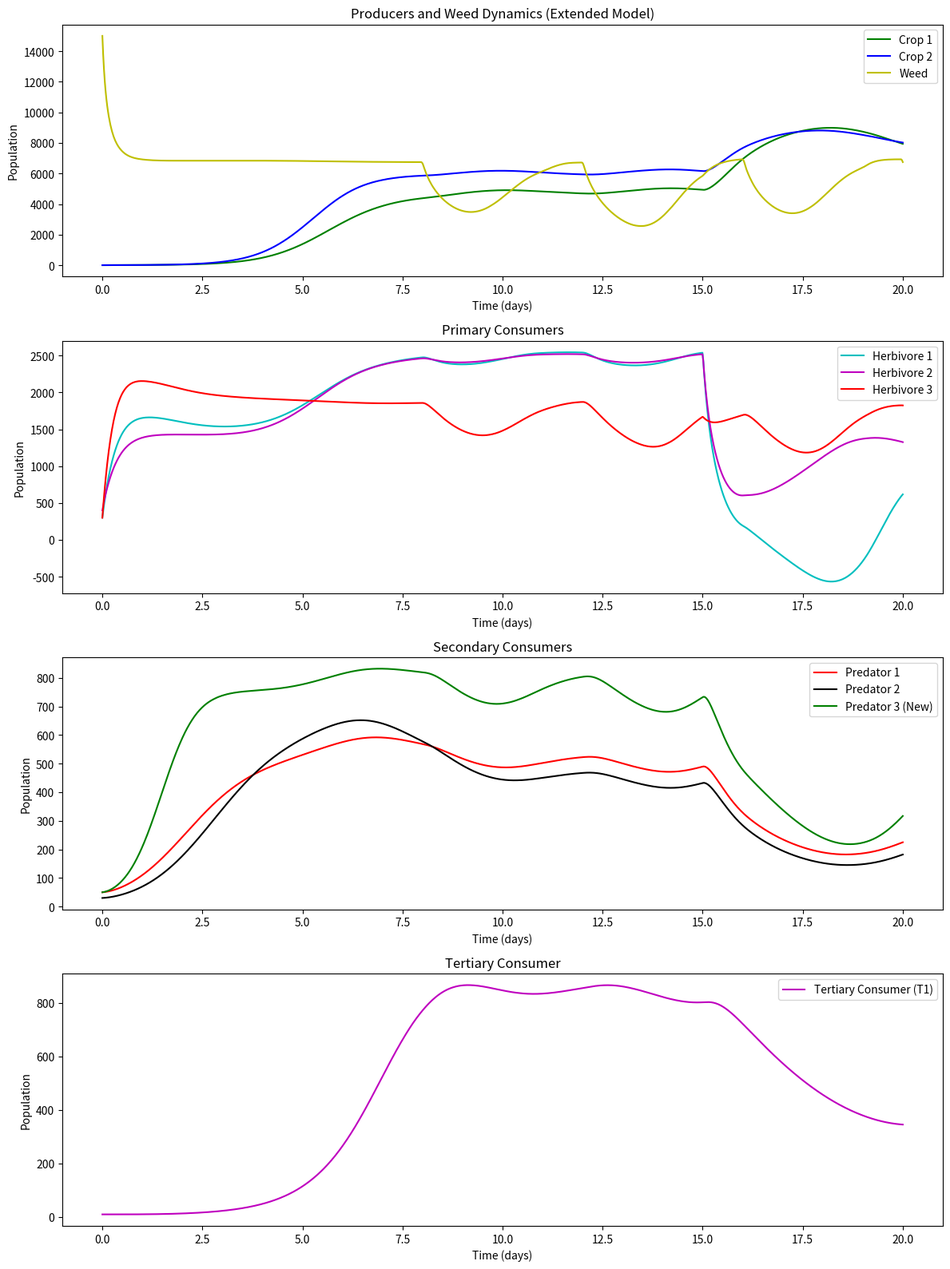

Recreate this plot in Python.
import numpy as np
import matplotlib.pyplot as plt
from scipy.integrate import solve_ivp

# =============================
# 1. 更新后的生态系统参数
# =============================

# ---------- 生产者1（作物1） ----------
r_P1 = 2
K_P1 = 10000
alpha_P1_C1 = 0.0002
alpha_P1_C2 = 0.00015
alpha_P1_C3 = 0.0001
alpha_P1_W  = 0.000001

# ---------- 生产者2（作物2） ----------
r_P2 = 2
K_P2 = 10000
alpha_P2_C1 = 0.0001
alpha_P2_C2 = 0.00015
alpha_P2_C3 = 0.0001
alpha_P2_W  = 0.000001

# ---------- 杂草 ----------
r_W = 4
K_W = 7000
alpha_W_C1 = 0.00005
alpha_W_C2 = 0.00001
alpha_W_C3 = 0.00002
alpha_W_P1 = 0.00018
alpha_W_P2 = 0.00018
# 你将其改为 0.0，表示“除草剂导致死亡率”无效
gamma_W = 0.90
gamma1_W = 0.99
gamma2_W = 0.99
gamma3_W = 0.99


# ---------- 初级消费者1（草食动物1） ----------
r_C1 = 0.9
K_C1 = 800
beta_P1_C1 = 0.5
beta_P2_C1 = 0.4
beta_W_C1  = 0.3
delta_C1 = 0.1
# 改为 0.0，表示“杀虫剂导致死亡率”对 C1 无效
gamma_C1 = 0.90

# ---------- 初级消费者2（草食动物2） ----------
r_C2 = 1.0
K_C2 = 800
beta_P1_C2 = 0.4
beta_P2_C2 = 0.5
beta_W_C2  = 0.2
delta_C2 = 0.12
gamma_C2 = 0.80

# ---------- 初级消费者3（草食动物3） ----------
r_C3 = 0.8
K_C3 = 800
beta_P1_C3 = 0.0
beta_P2_C3 = 0.0
beta_W_C3  = 0.5
delta_C3 = 0.11
gamma_C3 = 0.10

# ---------- 次级消费者1（捕食者1） ----------
r_S1 = 0.2
K_S1 = 100
eta_C1_S1 = 0.0002
eta_C2_S1 = 0.0002
eta_C3_S1 = 0.0002
mu_S1 = 0.09

# ---------- 次级消费者2（捕食者2） ----------
r_S2 = 0.2
K_S2 = 120
eta_C1_S2 = 0.0002
eta_C2_S2 = 0.0002
eta_C3_S2 = 0.0002
mu_S2 = 0.10

# ---------- 新的次级消费者3（捕食者3） ----------
r_S3     = 0.25
K_S3     = 100
mu_S3    = 0.08
eta_C1_S3 = 0.0005   # 对 C1 的捕食效率
eta_C2_S3 = 0.0000   # 对 C2 的捕食效率（设为0表示不捕食C2）
eta_C3_S3 = 0.0005   # 对 C3 的捕食效率

# ---------- 新的三级消费者 T1 (顶级捕食者) ----------
r_T1     = 0.05
K_T1     = 50
mu_T1    = 0.12
eta_S1_T1 = 0.0005   # T1 捕食 S1 的效率
eta_S2_T1 = 0.0008   # T1 捕食 S2 的效率
eta_S3_T1 = 0.0004   # T1 捕食 S3 的效率

# ==========================
# 2. 农药浓度函数(保留即可)
#    由于 gamma_* 都为 0, 实际影响为0
# ==========================
def pesticide_concentration(t, peak_time, intensity, duration):
    """在给定时间 t 下，返回农药浓度（高斯脉冲）。"""
    if t < peak_time:
        return 0
    elif peak_time <= t <= peak_time + duration:
        exponent = -((t - peak_time) ** 2) / (2 * (duration / 2) ** 2)
        if exponent < -700:
            return 0
        return intensity * np.exp(exponent)
    else:
        return 0

# ==============================
# 3. 扩展后模型（10个物种）
# ==============================
def model_extended(t, y):
    """
    y = [P1, P2, W, C1, C2, C3, S1, S2, S3, T1]
    """
    P1, P2, W, C1, C2, C3, S1, S2, S3, T1 = y

    # 计算农药浓度（你将 gamma_* 全部置0，因此这里计算不会起作用，但可保留）
    S_W  = pesticide_concentration(t, peak_time=8,  intensity=10000, duration=3)
    S1_W = pesticide_concentration(t, peak_time=12, intensity=10000, duration=3)  # 除草剂2
    S2_W = pesticide_concentration(t, peak_time=16, intensity=10000, duration=3)  # 除草剂2
    S3_W = pesticide_concentration(t, peak_time=20, intensity=10000, duration=3)  # 除草剂2
    S_C1 = pesticide_concentration(t, peak_time=15, intensity=10000, duration=30)
    S_C2 = pesticide_concentration(t, peak_time=15, intensity=10000, duration=30)
    S_C3 = pesticide_concentration(t, peak_time=15, intensity=10000, duration=30)

    # =========== 生产者1、2、杂草 ===========
    dP1dt = (r_P1 * P1 * (1 - P1 / K_P1)
             - alpha_P1_C1 * P1 * C1
             - alpha_P1_C2 * P1 * C2
             - alpha_P1_C3 * P1 * C3
             - alpha_P1_W  * P1 * W)

    dP2dt = (r_P2 * P2 * (1 - P2 / K_P2)
             - alpha_P2_C1 * P2 * C1
             - alpha_P2_C2 * P2 * C2
             - alpha_P2_C3 * P2 * C3
             - alpha_P2_W  * P2 * W)

    dWdt = (r_W * W * (1 - W / K_W)
            - alpha_W_C1 * W * C1
            - alpha_W_C2 * W * C2
            - gamma_W     * S_W
            - gamma1_W * S1_W
            - gamma2_W * S2_W
            - gamma3_W * S3_W
            )
    # gamma_W=0 => 此项为0

    # =========== 初级消费者 C1, C2, C3 ===========
    dC1dt = (r_C1 * C1 * (1 - C1 / K_C1)
             + beta_P1_C1 * P1 + beta_P2_C1 * P2 + beta_W_C1 * W
             - delta_C1 * C1
             - gamma_C1 * S_C1   # gamma_C1=0 => 无效
             - eta_C1_S1 * C1 * S1
             - eta_C1_S2 * C1 * S2
             - eta_C1_S3 * C1 * S3)

    dC2dt = (r_C2 * C2 * (1 - C2 / K_C2)
             + beta_P1_C2 * P1 + beta_P2_C2 * P2 + beta_W_C2 * W
             - delta_C2 * C2
             - gamma_C2 * S_C2   # gamma_C2=0 => 无效
             - eta_C2_S1 * C2 * S1
             - eta_C2_S2 * C2 * S2
             - eta_C2_S3 * C2 * S3)

    dC3dt = (r_C3 * C3 * (1 - C3 / K_C3)
             + beta_P1_C3 * P1 + beta_P2_C3 * P2 + beta_W_C3 * W
             - delta_C3 * C3
             - gamma_C3 * S_C3   # gamma_C3=0 => 无效
             - eta_C3_S1 * C3 * S1
             - eta_C3_S2 * C3 * S2
             - eta_C3_S3 * C3 * S3)

    # =========== 次级消费者 S1, S2, S3 ===========
    dS1dt = (r_S1 * S1 * (1 - S1 / K_S1)
             + eta_C1_S1 * C1 * S1
             + eta_C2_S1 * C2 * S1
             + eta_C3_S1 * C3 * S1
             - mu_S1 * S1
             - eta_S1_T1 * S1 * T1)

    dS2dt = (r_S2 * S2 * (1 - S2 / K_S2)
             + eta_C1_S2 * C1 * S2
             + eta_C2_S2 * C2 * S2
             + eta_C3_S2 * C3 * S2
             - mu_S2 * S2
             - eta_S2_T1 * S2 * T1)

    dS3dt = (r_S3 * S3 * (1 - S3 / K_S3)
             + eta_C1_S3 * C1 * S3
             + eta_C2_S3 * C2 * S3
             + eta_C3_S3 * C3 * S3
             - mu_S3 * S3
             - eta_S3_T1 * S3 * T1)

    # =========== 三级消费者 T1 ===========
    dT1dt = (r_T1 * T1 * (1 - T1 / K_T1)
             + eta_S1_T1 * S1 * T1
             + eta_S2_T1 * S2 * T1
             + eta_S3_T1 * S3 * T1
             - mu_T1 * T1)

    # 将 10 个方程的导数打包返回
    return [dP1dt, dP2dt, dWdt,
            dC1dt, dC2dt, dC3dt,
            dS1dt, dS2dt, dS3dt, dT1dt]

# ==========================
# 4. 主函数：求解 + 绘图
# ==========================
def main():
    # 10维初始值：P1, P2, W, C1, C2, C3, S1, S2, S3, T1
    y0 = [
        3,       # P1
        3,       # P2
        15000,   # W
        300,     # C1
        400,     # C2
        300,     # C3
        50,      # S1
        30,      # S2
        50,      # S3 (新次级消费者)
        10,      # T1 (新三级消费者)
    ]

    # 时间区间与采样
    t_span = (0, 20)
    t_eval = np.linspace(0, 20, 1000)

    # 求解扩展模型
    solution = solve_ivp(model_extended, t_span, y0, t_eval=t_eval, method='BDF')
    # 拆分结果
    P1, P2, W, C1, C2, C3, S1, S2, S3, T1 = solution.y
    t = solution.t

    # 绘图
    plt.figure(figsize=(12, 16))

    # (1) 生产者 & 杂草
    ax1 = plt.subplot(4,1,1)
    ax1.plot(t, P1, 'g-', label="Crop 1")
    ax1.plot(t, P2, 'b-', label="Crop 2")
    ax1.plot(t, W,  'y-', label="Weed")
    ax1.set_title("Producers and Weed Dynamics (Extended Model)")
    ax1.set_xlabel("Time (days)")
    ax1.set_ylabel("Population")
    ax1.legend()

    # (2) 初级消费者
    ax2 = plt.subplot(4,1,2)
    ax2.plot(t, C1, 'c-', label="Herbivore 1")
    ax2.plot(t, C2, 'm-', label="Herbivore 2")
    ax2.plot(t, C3, 'r-', label="Herbivore 3")
    ax2.set_title("Primary Consumers")
    ax2.set_xlabel("Time (days)")
    ax2.set_ylabel("Population")
    ax2.legend()

    # (3) 次级消费者 (含新 S3)
    ax3 = plt.subplot(4,1,3)
    ax3.plot(t, S1, 'r-', label="Predator 1")
    ax3.plot(t, S2, 'k-', label="Predator 2")
    ax3.plot(t, S3, 'g-', label="Predator 3 (New)")
    ax3.set_title("Secondary Consumers")
    ax3.set_xlabel("Time (days)")
    ax3.set_ylabel("Population")
    ax3.legend()

    # (4) 三级消费者 (T1)
    ax4 = plt.subplot(4,1,4)
    ax4.plot(t, T1, 'm-', label="Tertiary Consumer (T1)")
    ax4.set_title("Tertiary Consumer")
    ax4.set_xlabel("Time (days)")
    ax4.set_ylabel("Population")
    ax4.legend()

    plt.tight_layout()
    plt.show()

if __name__ == "__main__":
    main()
